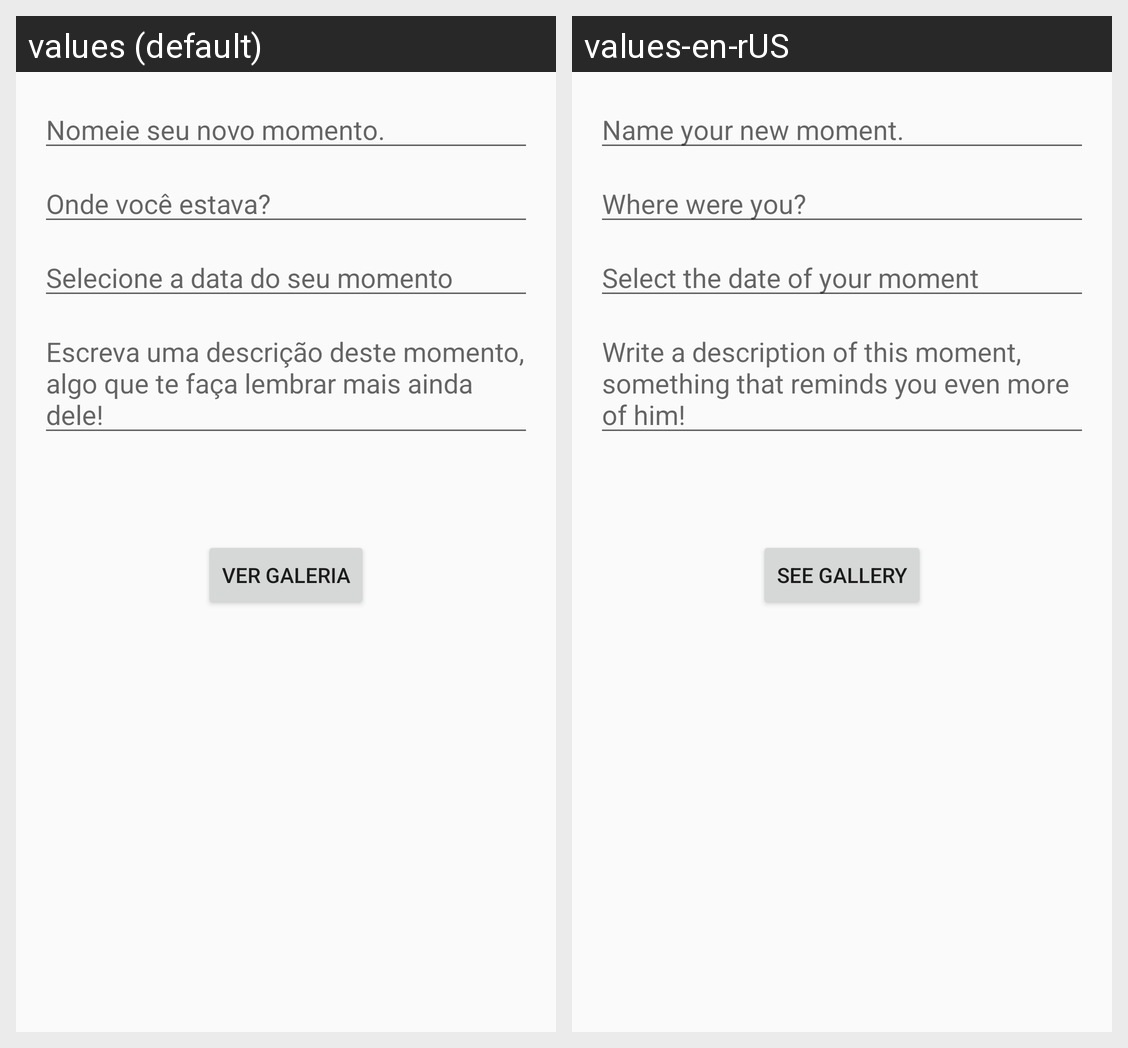

Strings drawn on this Android screen and how each of the app's shown locales translates them:
Android screen res/layout/activity_one_moment.xml rendered under 2 locales, left to right: values (default), values-en-rUS. Device: Nexus 5 (rendered at 1080×1920; each locale shown at half size, 540×960, under a caption strip naming it); theme AppTheme.
Strings drawn on this screen, with the default value and each locale's value (text and hints the layout hard-codes, and strings that could not be matched under every locale, appear in the picture but are not listed):

moment_input_name_tip
  values: Nomeie seu novo momento.
  values-en-rUS: Name your new moment. 

moment_input_local_tip
  values: Onde você estava?
  values-en-rUS: Where were you? 

moment_input_date_tip
  values: Selecione a data do seu momento
  values-en-rUS: Select the date of your moment 

moment_input_description_tip
  values: Escreva uma descrição deste momento, algo que te faça lembrar mais ainda dele!
  values-en-rUS: Write a description of this moment, something that reminds you even more of him! 

gallery_open_button
  values: Ver galeria
  values-en-rUS: See gallery
